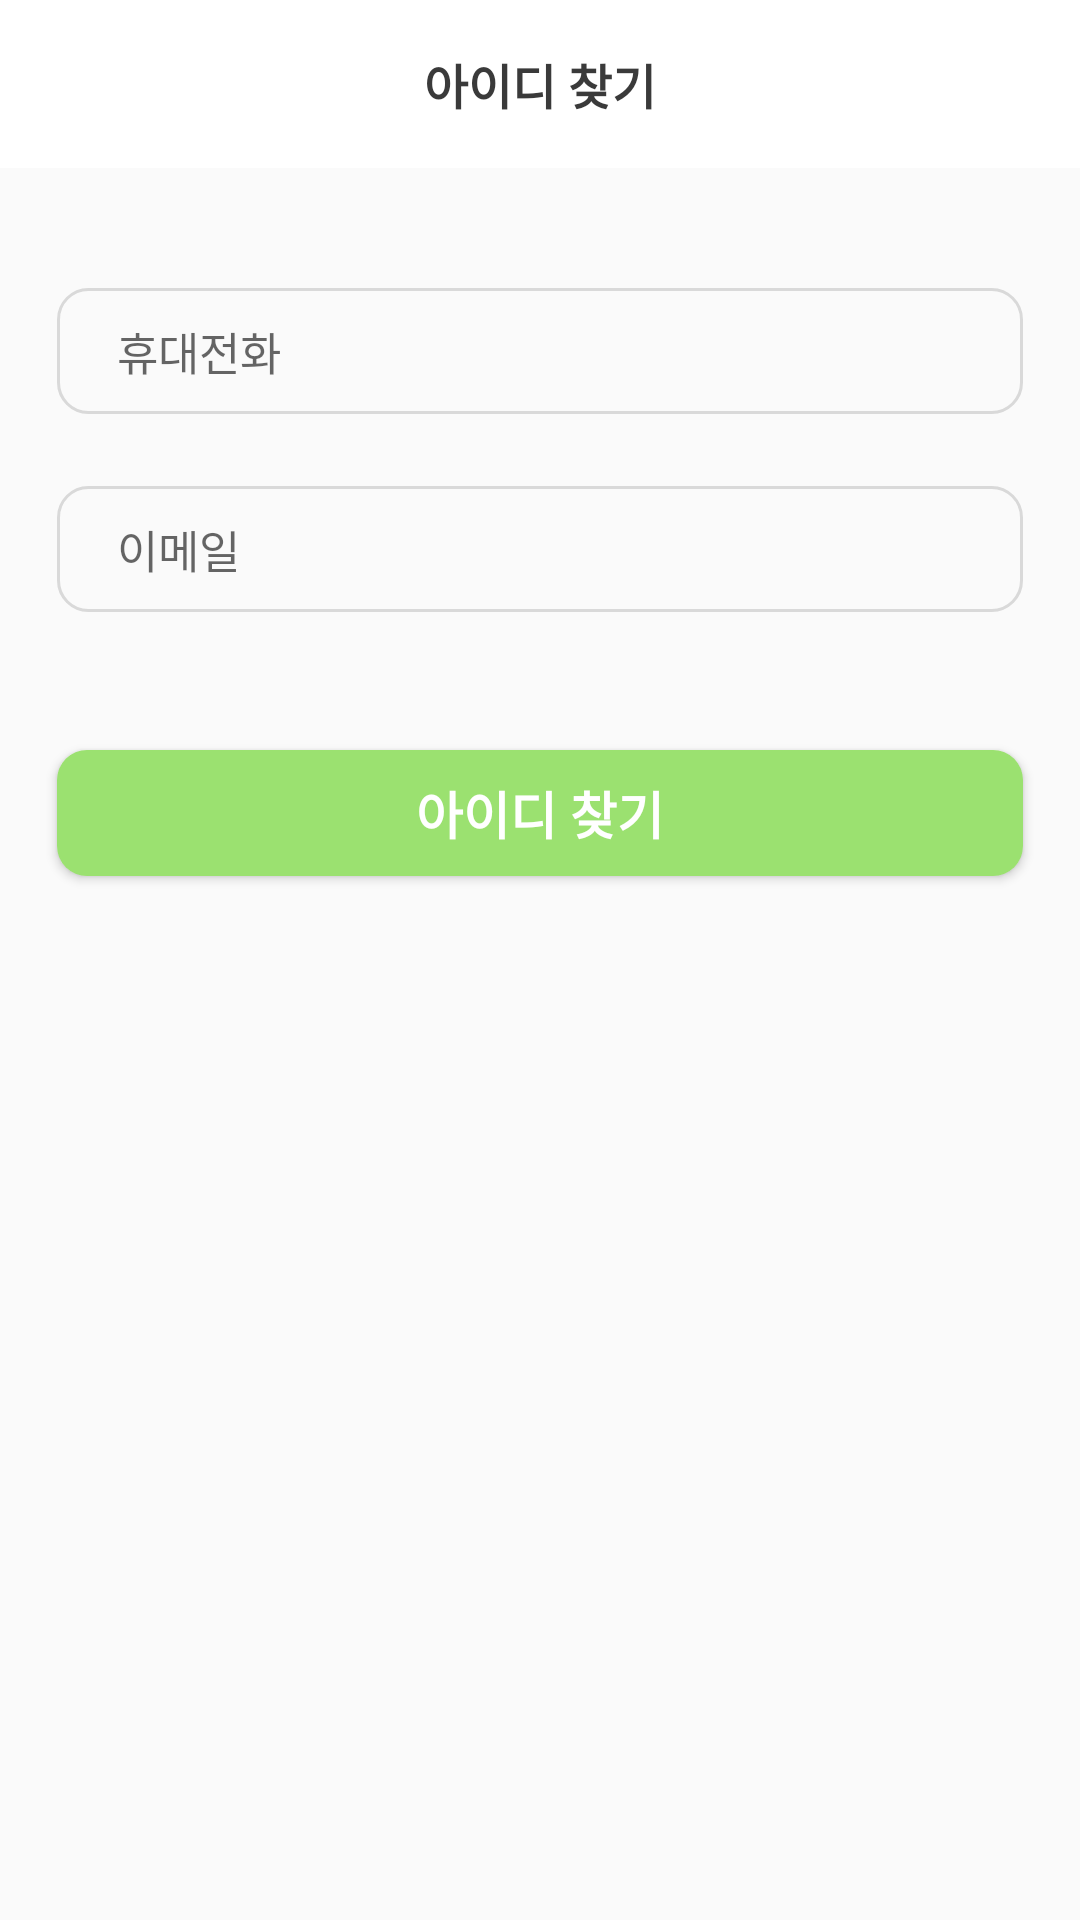

Produce the Android XML layout that renders to this screen, including the resource entries it uses.
<!-- AndroidManifest.xml: application theme Theme.DSA_start -->
<!-- res/layout/activity_find_id.xml -->
<?xml version="1.0" encoding="utf-8"?>
<LinearLayout xmlns:android="http://schemas.android.com/apk/res/android"
    xmlns:app="http://schemas.android.com/apk/res-auto"
    xmlns:tools="http://schemas.android.com/tools"
    android:layout_width="match_parent"
    android:layout_height="match_parent"
    android:orientation="vertical"
    tools:context=".FindIdActivity">

    <androidx.appcompat.widget.Toolbar
        android:layout_width="match_parent"
        android:layout_height="?attr/actionBarSize"
        android:id="@+id/findIdTb"
        android:background="@color/white"
        app:contentInsetStart="0dp">

        <TextView
            android:layout_width="wrap_content"
            android:layout_height="wrap_content"
            android:layout_gravity="center"
            android:text="@string/findId"
            style="@style/boldFontStyle"/>

    </androidx.appcompat.widget.Toolbar>

    <EditText
        android:id="@+id/idPhoneEt"
        android:layout_width="322dp"
        android:layout_height="42dp"
        android:layout_gravity="center"
        android:background="@drawable/border"
        android:layout_marginTop="40dp"
        android:layout_marginBottom="24dp"
        android:hint="@string/phone"
        android:paddingLeft="20dp"
        android:inputType=""
        style="@style/editFontStyle"
        ></EditText>

    <EditText
        android:id="@+id/idEmailEt"
        android:layout_width="322dp"
        android:layout_height="42dp"
        android:layout_gravity="center"
        android:background="@drawable/border"
        android:layout_marginBottom="46dp"
        android:hint="@string/email"
        android:paddingLeft="20dp"
        android:inputType=""
        style="@style/editFontStyle"
        ></EditText>

    <Button
        android:id="@+id/findIdBtn"
        android:layout_width="322dp"
        android:layout_height="42dp"
        android:layout_gravity="center"
        android:layout_marginBottom="36dp"
        android:background="@drawable/round_button"
        android:gravity="center"
        android:text="@string/findId"
        style="@style/btnFontStyle"></Button>

</LinearLayout>
<!-- resources referenced by this layout -->
<resources>
  <!-- drawable border (drawable) -->
  <?xml version="1.0" encoding="utf-8"?>
  <selector xmlns:android="http://schemas.android.com/apk/res/android">
      <item>
          <shape android:shape="rectangle">
              <stroke android:width="1dp" android:color="#D9D9D9"/>
              <corners
                  android:radius="10dp"/>
          </shape>
      </item>
  </selector>
  <!-- drawable round_button (drawable) -->
  <?xml version="1.0" encoding="utf-8"?>
  <selector xmlns:android="http://schemas.android.com/apk/res/android">
      <item android:state_pressed="false">
          <shape>
              <solid android:color="#9BE170" />
              <corners android:radius="10dp" />
          </shape>
      </item>
  </selector>
  <string name="email">이메일</string>
  <string name="findId">아이디 찾기</string>
  <string name="phone">휴대전화</string>
  <style name="boldFontStyle">
          <item name="android:textColor">#3A3A3A</item>
          <item name="android:textSize">16sp</item>
          <item name="android:textStyle">bold</item>
      </style>
  <style name="btnFontStyle">
          <item name="android:textColor">@android:color/white</item>
          <item name="android:textSize">17sp</item>
          <item name="android:textStyle">bold</item>
      </style>
  <style name="editFontStyle">
          <item name="android:textColor">#A0A0A0</item>
          <item name="android:textSize">15sp</item>
      </style>
  <style name="Theme.DSA_start" parent="Theme.AppCompat.Light.NoActionBar">
          
          <item name="colorPrimary">@color/purple_500</item>
          <item name="colorPrimaryVariant">@color/purple_700</item>
          <item name="colorOnPrimary">@color/white</item>
          
          <item name="colorSecondary">@color/teal_200</item>
          <item name="colorSecondaryVariant">@color/teal_700</item>
          <item name="colorOnSecondary">#3A3A3A</item>
          
          <item name="android:statusBarColor" tools:targetApi="l">#3A3A3A</item>
          
          <item name="colorControlNormal">#3A3A3A</item>
  
      </style>
  <!-- not gathered from this repository: default colours our renderer supplied (Android Studio template values) -->
  <color name="purple_500">#FF6200EE</color>
  <color name="purple_700">#FF3700B3</color>
  <color name="teal_200">#FF03DAC5</color>
  <color name="teal_700">#FF018786</color>
  <color name="white">#FFFFFFFF</color>
</resources>
